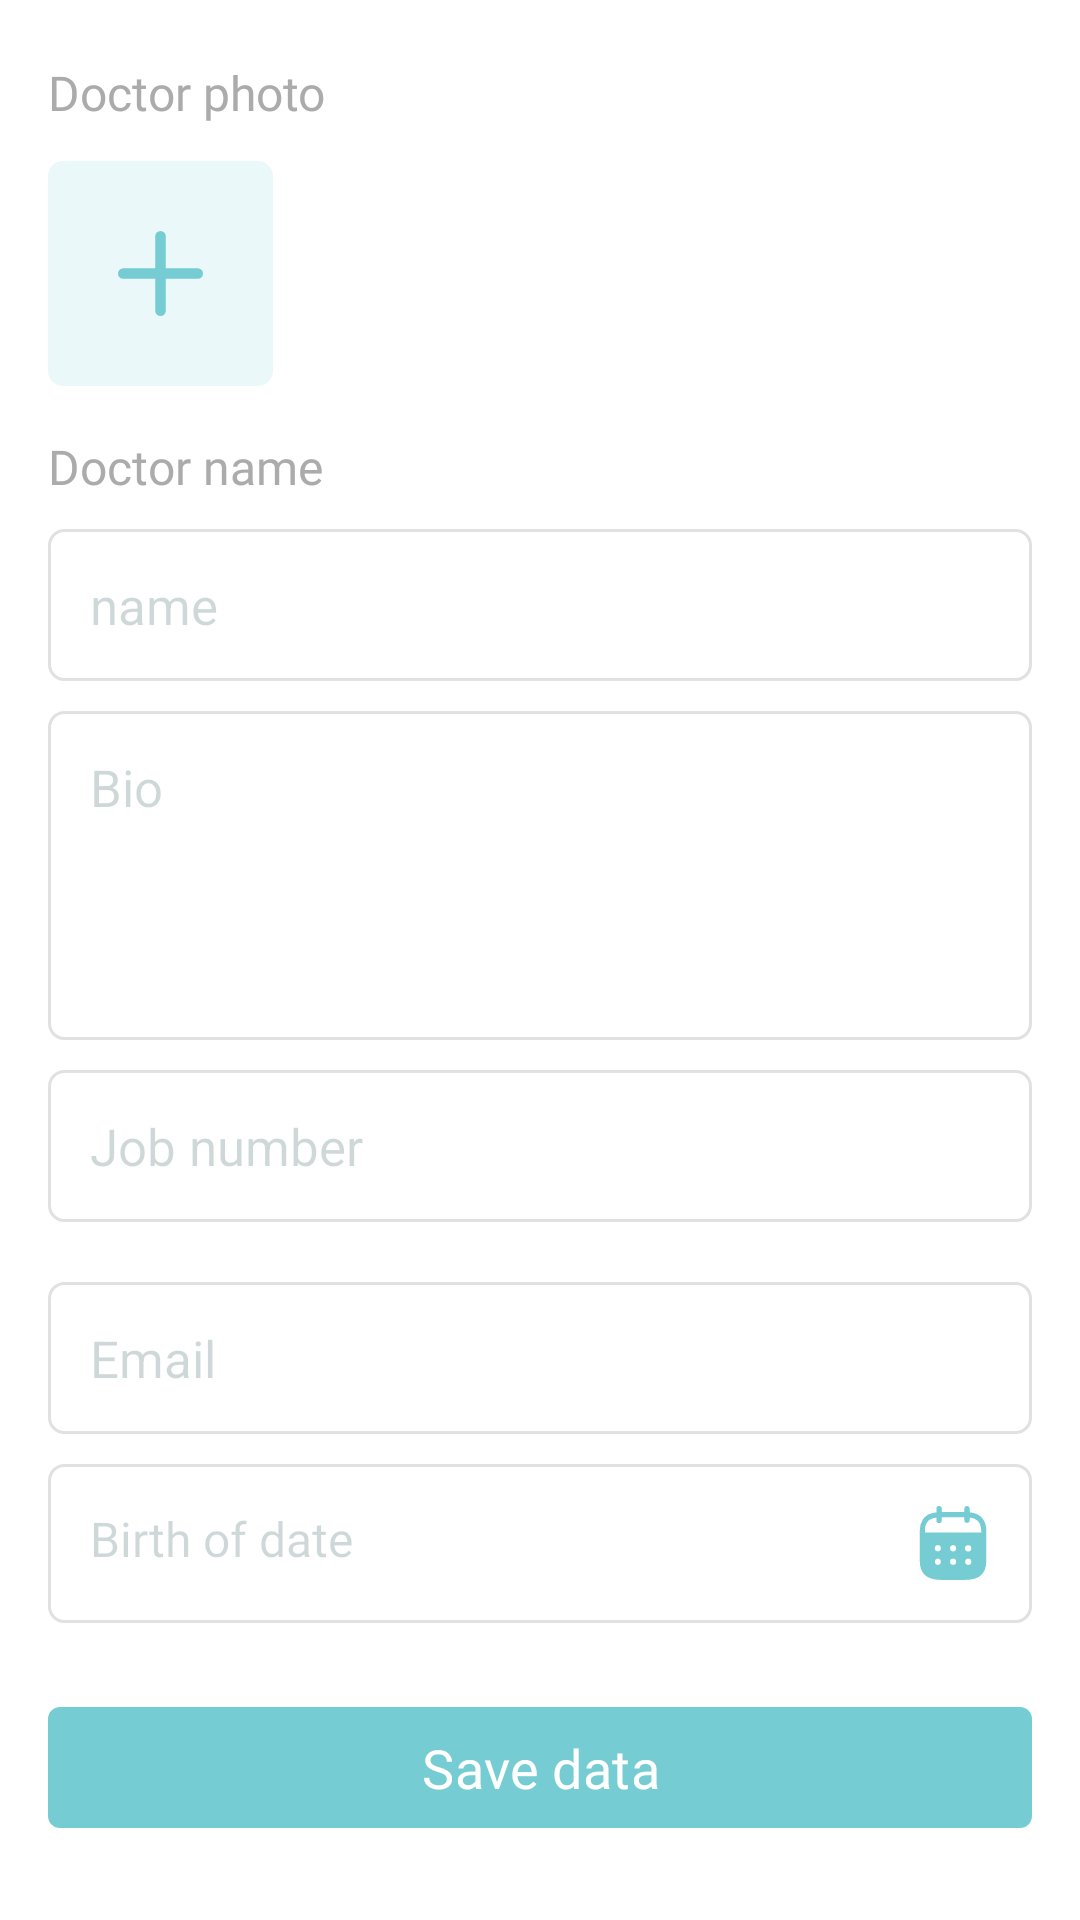

The Android layout XML behind this screen, and the referenced resources:
<!-- AndroidManifest.xml: application theme Theme.SmartDoctor -->
<!-- res/layout/fragment_edit_doctor.xml -->
<?xml version="1.0" encoding="utf-8"?>
<androidx.core.widget.NestedScrollView
    xmlns:android="http://schemas.android.com/apk/res/android"
    xmlns:app="http://schemas.android.com/apk/res-auto"
    xmlns:tools="http://schemas.android.com/tools"
    android:layout_width="match_parent"
    android:layout_height="match_parent"
    android:background="@color/white"
    tools:context=".feature.edit_doctor.EditDoctorFragment">

    <androidx.appcompat.widget.LinearLayoutCompat
        android:layout_width="match_parent"
        android:layout_height="wrap_content"
        android:orientation="vertical">

        <TextView
            android:layout_width="wrap_content"
            android:layout_height="wrap_content"
            android:layout_marginStart="16dp"
            android:layout_marginTop="20dp"
            android:fontFamily="@font/poppins_regular"
            android:text="Doctor photo"
            android:textColor="@color/grey_darker"
            android:textSize="16sp" />

        <com.google.android.material.imageview.ShapeableImageView
            android:id="@+id/iv_doctor"
            android:layout_width="75dp"
            android:layout_height="75dp"
            android:layout_marginStart="16dp"
            android:layout_marginTop="12dp"
            android:background="#2676CCD3"
            android:scaleType="centerInside"
            android:src="@drawable/add"
            app:shapeAppearance="@style/RoundedImageView.5p" />

        <TextView
            android:layout_width="wrap_content"
            android:layout_height="wrap_content"
            android:layout_marginStart="16dp"
            android:layout_marginTop="16dp"
            android:fontFamily="@font/poppins_regular"
            android:text="Doctor name"
            android:textColor="@color/grey_darker"
            android:textSize="16sp" />

        <EditText
            android:id="@+id/et_name"
            style="@style/EditText.edit"
            android:layout_width="match_parent"
            android:layout_height="wrap_content"
            android:layout_marginHorizontal="16dp"
            android:layout_marginTop="10dp"
            android:hint="name"
            android:inputType="text"
            android:padding="14dp" />

        <EditText
            android:id="@+id/et_bio"
            style="@style/EditText.edit"
            android:layout_width="match_parent"
            android:layout_height="wrap_content"
            android:layout_marginHorizontal="16dp"
            android:layout_marginTop="10dp"
            android:gravity="top|start"
            android:hint="Bio"
            android:inputType="textMultiLine"
            android:lines="4"
            android:padding="14dp" />

        <EditText
            android:id="@+id/et_job_number"
            style="@style/EditText.edit"
            android:layout_width="match_parent"
            android:layout_height="wrap_content"
            android:layout_marginHorizontal="16dp"
            android:layout_marginTop="10dp"
            android:hint="Job number"
            android:inputType="number"
            android:padding="14dp" />

        <Spinner
            android:id="@+id/spinner_specialization"
            android:layout_width="match_parent"
            android:layout_height="wrap_content"
            android:layout_marginHorizontal="16dp"
            android:layout_marginTop="10dp"
            android:background="@drawable/bg_tv_spinner"
            android:popupBackground="@color/white" />

        <EditText
            android:id="@+id/et_email"
            style="@style/EditText.edit"
            android:layout_width="match_parent"
            android:layout_height="wrap_content"
            android:layout_marginHorizontal="16dp"
            android:layout_marginTop="10dp"
            android:hint="Email"
            android:inputType="textEmailAddress"
            android:padding="14dp" />

        <TextView
            android:id="@+id/tv_birth_date"
            android:layout_width="match_parent"
            android:layout_height="wrap_content"
            android:layout_marginHorizontal="16dp"
            android:layout_marginTop="10dp"
            android:background="@drawable/bg_edit_text"
            android:drawableEnd="@drawable/ic_calender"
            android:fontFamily="@font/poppins_regular"
            android:padding="14dp"
            android:text="Birth of date"
            android:textColor="#30003233"
            android:textSize="16sp" />

        <com.google.android.material.button.MaterialButton
            android:id="@+id/btn_save"
            style="@style/roundedButton"
            android:layout_width="match_parent"
            android:layout_height="wrap_content"
            android:layout_marginHorizontal="16dp"
            android:layout_marginVertical="24dp"
            android:fontFamily="@font/poppins_bold"
            android:paddingVertical="8dp"
            android:text="Save data"
            android:textSize="18sp"
            app:cornerRadius="4dp" />
    </androidx.appcompat.widget.LinearLayoutCompat>
</androidx.core.widget.NestedScrollView>
<!-- resources referenced by this layout -->
<resources>
  <color name="grey_darker">#ABABAB</color>
  <color name="white">#FFFFFFFF</color>
  <!-- drawable add (drawable) -->
  <vector xmlns:android="http://schemas.android.com/apk/res/android"
      android:width="28.26dp"
      android:height="28.26dp"
      android:viewportWidth="28.26"
      android:viewportHeight="28.26">
    <path
        android:pathData="M14.13,1.75L14.13,26.51"
        android:strokeWidth="3.5"
        android:fillColor="#00000000"
        android:strokeColor="#76ccd3"
        android:strokeLineCap="round"/>
    <path
        android:pathData="M26.51,14.13L1.75,14.13"
        android:strokeWidth="3.5"
        android:fillColor="#00000000"
        android:strokeColor="#76ccd3"
        android:strokeLineCap="round"/>
  </vector>
  <!-- drawable bg_edit_text (drawable) -->
  <?xml version="1.0" encoding="utf-8"?>
  <selector xmlns:android="http://schemas.android.com/apk/res/android">
      <item>
          <shape android:shape="rectangle">
              <corners android:radius="5dp" />
              <stroke android:width="1dp" android:color="@color/border_color" />
              <solid android:color="@color/transparent" />
          </shape>
      </item>
  </selector>
  <!-- drawable bg_tv_spinner (drawable) -->
  <?xml version="1.0" encoding="utf-8"?>
  <selector xmlns:android="http://schemas.android.com/apk/res/android">
      <item>
          <shape android:shape="rectangle">
              <corners android:radius="5dp" />
              <stroke android:width="1dp" android:color="#E1E1E1" />
              <solid android:color="@color/transparent" />
          </shape>
      </item>
  </selector>
  <!-- drawable ic_calender: vector/xml drawable (drawable, 2203 chars, omitted) -->
  <style name="EditText.edit" parent="Theme.AppCompat.NoActionBar">
          <item name="android:textColor">#003233</item>
          <item name="android:textColorHint">#30003233</item>
          <item name="android:textAllCaps">false</item>
          <item name="android:textSize">17sp</item>
          <item name="android:maxLines">1</item>
          <item name="android:background">@drawable/bg_edit_text</item>
      </style>
  <style name="RoundedImageView.5p" parent="">
          <item name="cornerFamily">rounded</item>
          <item name="cornerSize">5dp</item>
      </style>
  <style name="roundedButton" parent="">
          <item name="cornerRadius">4dp</item>
          <item name="backgroundTint">@color/primary_color</item>
      </style>
  <style name="Theme.SmartDoctor" parent="Base.Theme.SmartDoctor" />
  <color name="transparent">#00000000</color>
  <color name="primary_color">#76CCD3</color>
  <style name="Base.Theme.SmartDoctor" parent="Theme.Material3.DayNight.NoActionBar">
          
          
      </style>
</resources>
